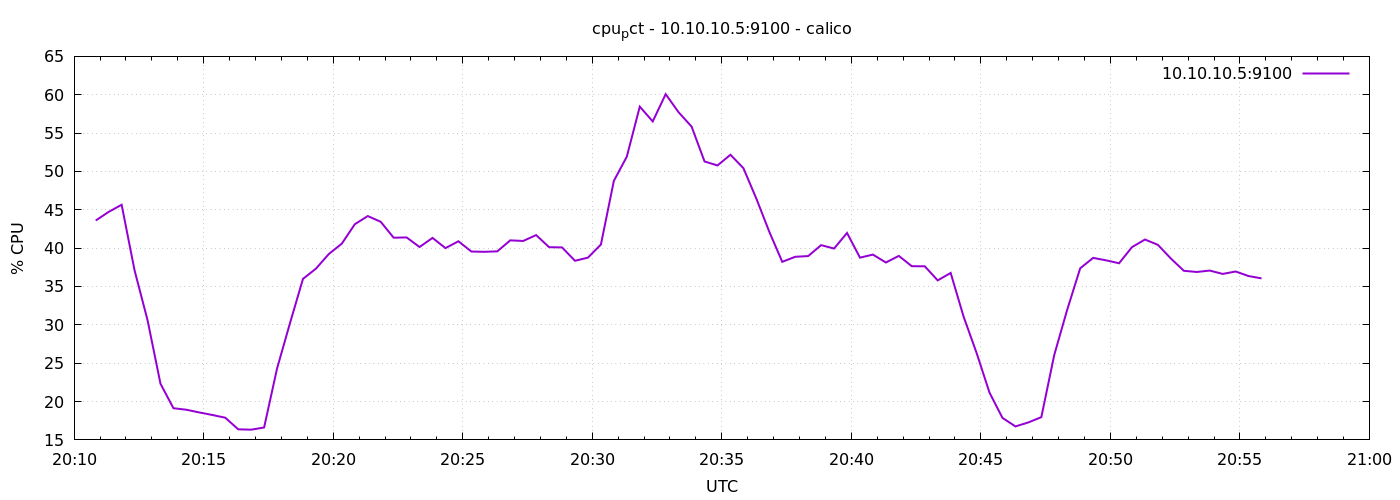

Values plotted in this chart, from the file beside it:
1776802250	43.59999999999889
1776802280	44.73
1776802310	45.66
1776802340	37.1
1776802370	30.61
1776802400	22.32
1776802430	19.13
1776802460	18.93
1776802490	18.58
1776802520	18.25
1776802550	17.9
1776802580	16.38
1776802610	16.33
1776802640	16.62
1776802670	24.31
1776802700	30.24
1776802730	35.99
1776802760	37.32
1776802790	39.24
1776802820	40.59
1776802850	43.11
1776802880	44.18
1776802910	43.44
1776802940	41.36
1776802970	41.4
1776803000	40.15
1776803030	41.33
1776803060	40
1776803090	40.9
1776803120	39.56
1776803150	39.52
1776803180	39.58
1776803210	41.01
1776803240	40.94
1776803270	41.7
1776803300	40.12
1776803330	40.1
1776803360	38.35
1776803390	38.76
1776803420	40.47
1776803450	48.77
1776803480	51.93
1776803510	58.45
1776803540	56.52
1776803570	60.07
1776803600	57.71
1776803630	55.85
1776803660	51.3
1776803690	50.78
1776803720	52.18
1776803750	50.43
1776803780	46.45
1776803810	42.13
1776803840	38.21
1776803870	38.87
1776803900	38.97
1776803930	40.39
1776803960	39.95
1776803990	41.98
1776804020	38.76
1776804050	39.16
... 30 more rows
